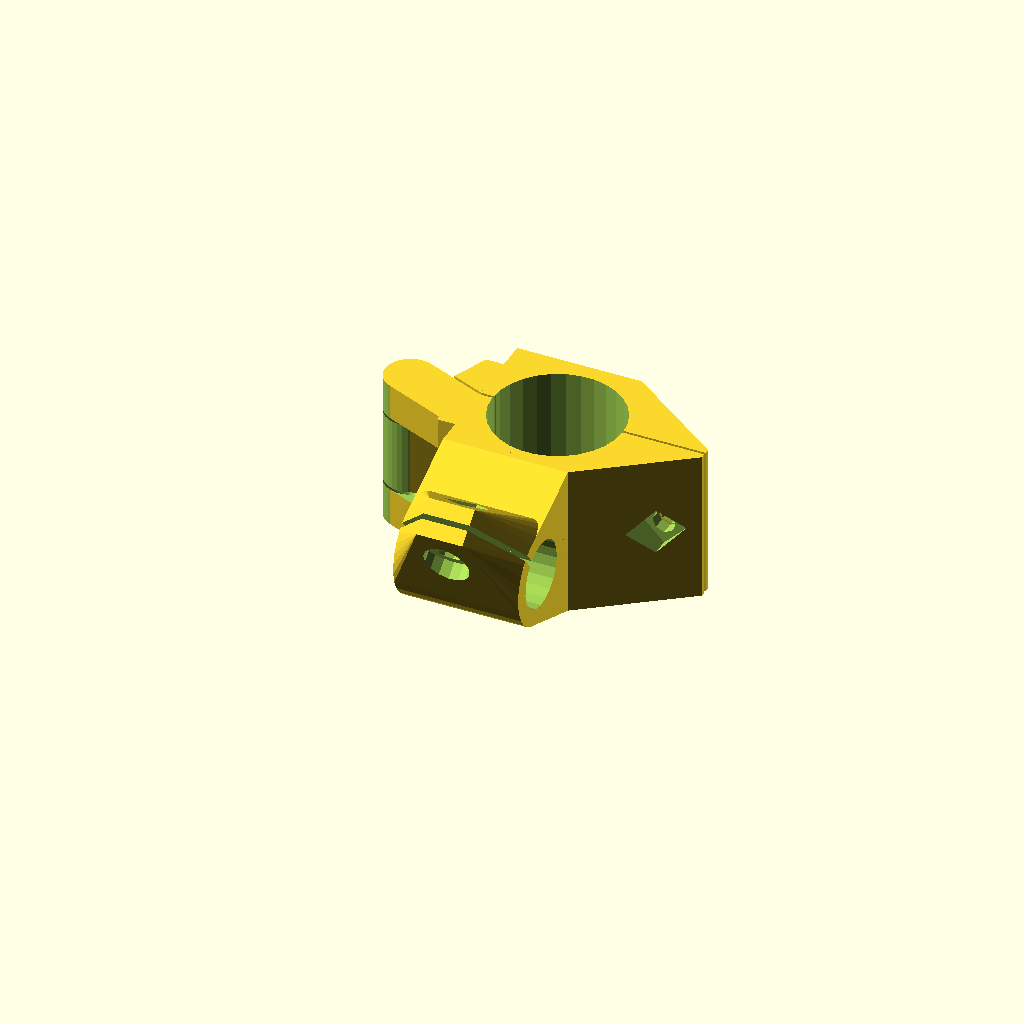
Cell 1: rendered with the file's own defaults.
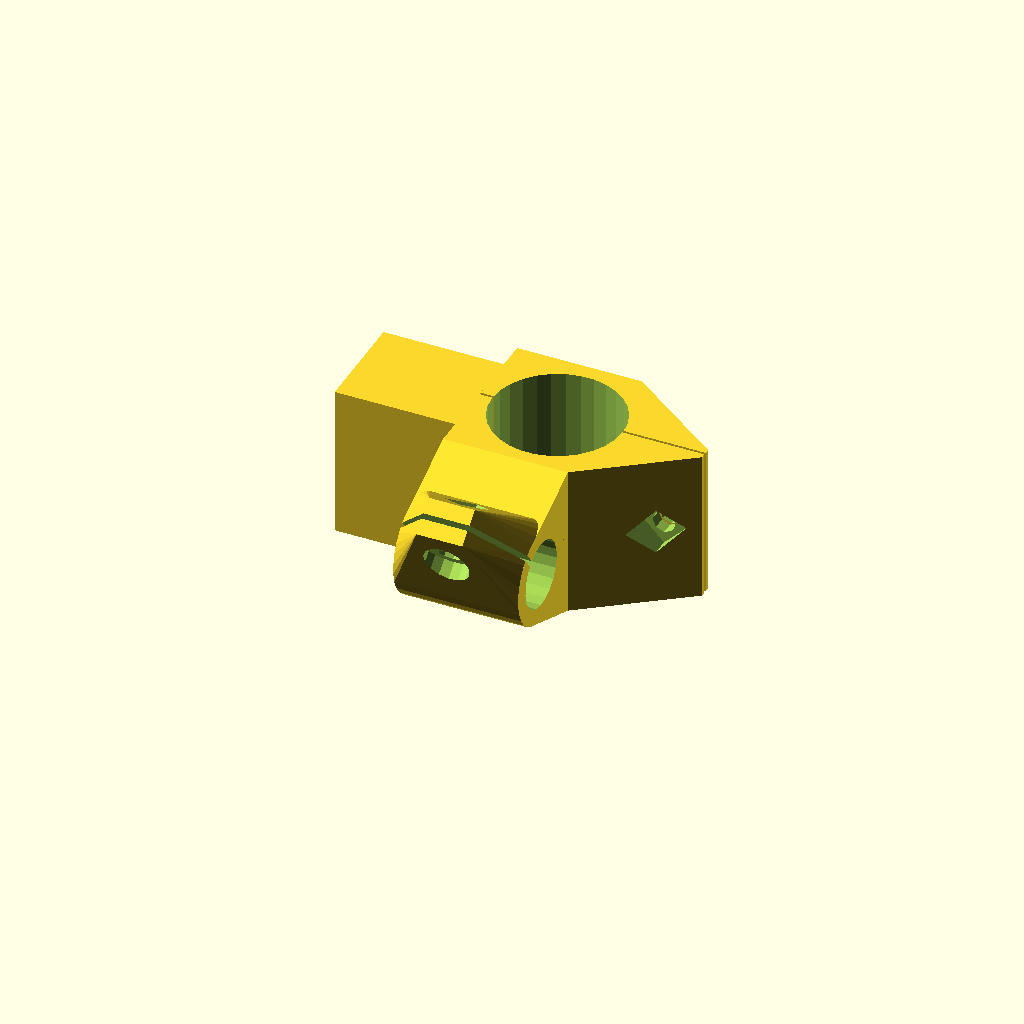
Cell 2 — render_hinges set to false, the other parameters unchanged.
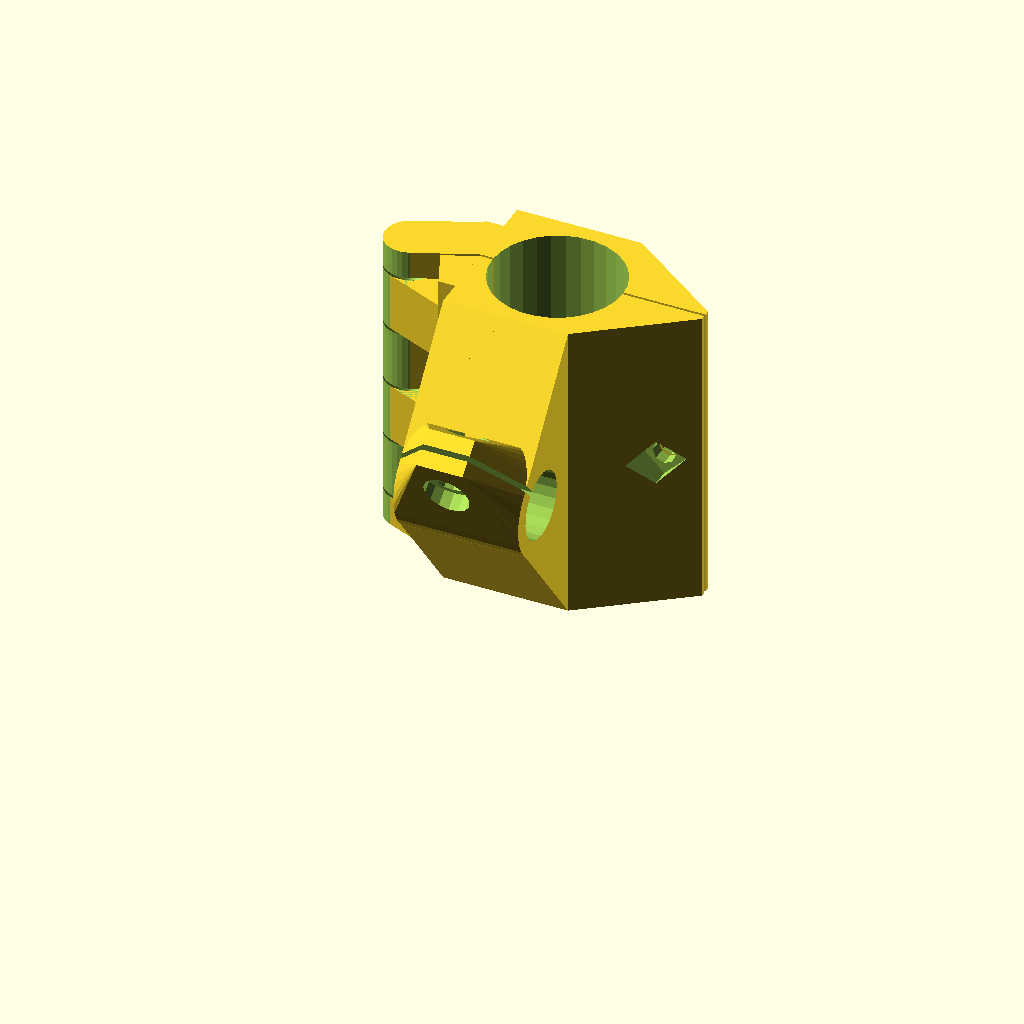
Cell 3 — clamp_height set to 60, the other parameters unchanged.
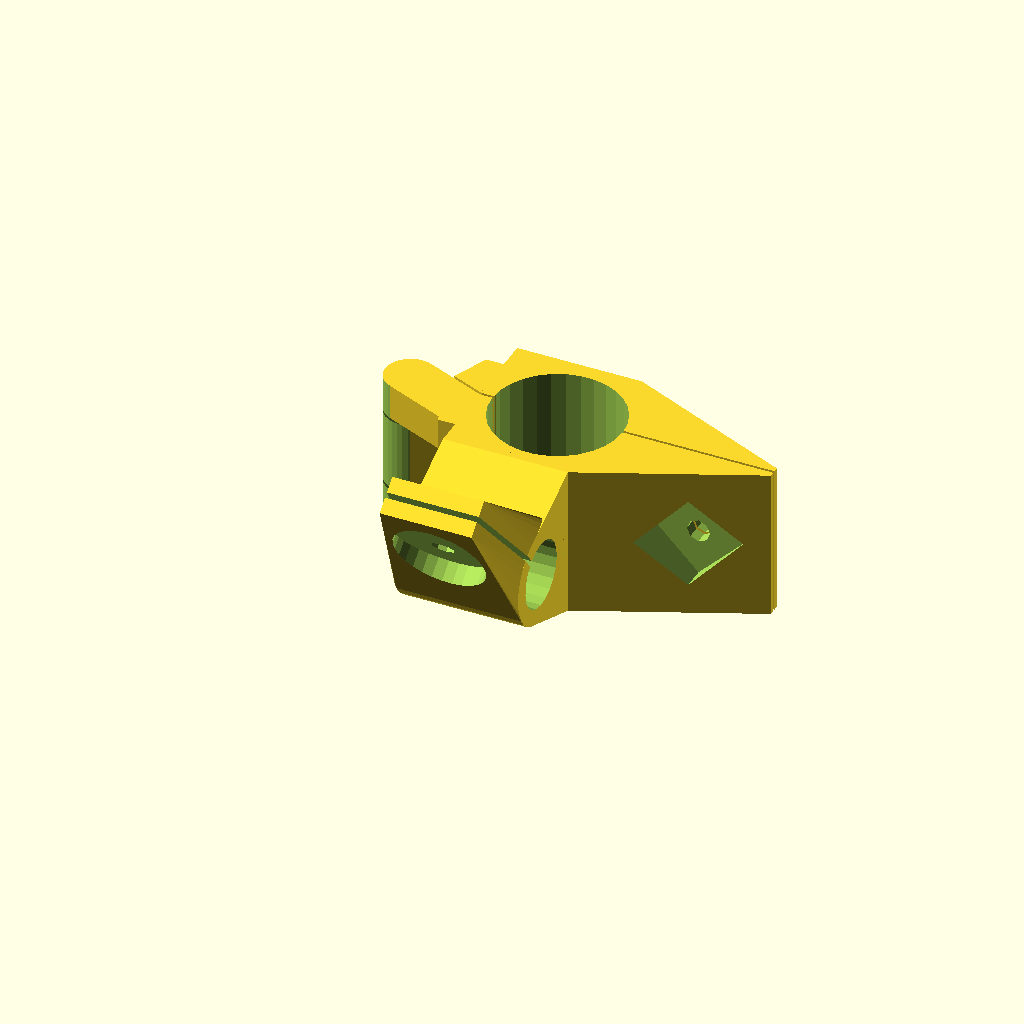
Cell 4: the same model with screw_recess_diam = 18.
All cells are drawn from one camera (rotation 55°, 0°, 25°, orthographic, colour scheme Cornfield), so only the parameter changes between them.
OpenSCAD source file inputs/thingiverse/files/thing-2449882/files/pole-clamp-T.scad:
$fn = 0;

//$fs = 0.1; // HQ cylinders
//$fa = 4; // HQ spheres/hulls
render_hinges = true;

//$fs = 2; // default
//$fa = 12; // default
//render_hinges = false;

clamp_height = 30;
pole_diam = 25 +0.5;
screw_hole_diam = 4.5;
screw_recess_diam = 9;
nut_type = 4; // 4=square, 6=hex
horiz_pole_diam = 13 +0.2;

hinged_pole_clamp(
  height=clamp_height,
  hole_diam=screw_hole_diam,
  hole_recess_diam=screw_recess_diam,
  horiz_diam=horiz_pole_diam,
  nut_type=nut_type,
  pole_diam=pole_diam);


module hinged_pole_clamp(
    height,
    hole_diam,
    pole_diam,
    hole_recess_diam,
    horiz_diam,
    horiz_tab_angle=40,
    horiz_thick=3,
    nut_type=6
){
  hinge_fill_x = 23.6; //hardcoded to fit the hinge footprint
  hinge_fill_y = 20;
  hinge_fill_z = height;
  hole_r = hole_diam/2;
  pole_r = pole_diam/2;
  hole_recess_r = hole_recess_diam/2;

  hpole_r = horiz_diam/2;

  half_space = 0.5; // gap between the two halfs
  half_width = pole_diam * 1.2;
  half_depth = pole_diam * 0.6;

  flap_width = 1;
  flap_height = hole_recess_diam*1.5;

  hinge_r1 = 5;
  num_hinges = clamp_height/(hinge_r1*2) - 1;

  difference (){

    union(){


      //one half
      hull(){
        translate([
            hinge_fill_x,
            0-(half_depth-((hinge_fill_y+half_space)/2)),
            0])
            cube(size=[half_width*0.8, half_depth, hinge_fill_z]);

        translate([
            hinge_fill_x+(half_width*0.8),
            (0-(half_depth-((hinge_fill_y+half_space)/2)))+half_depth-flap_width,
            0])
            cube(size=[
              (half_width*0.2)+(hole_recess_diam*1.5),
              flap_width,
              hinge_fill_z
            ]);

      }

      difference(){
        hull(){
          translate([
            hinge_fill_x,
            0-(half_depth-((hinge_fill_y+half_space)/2)),
            0])
              cube(size=[half_width*0.8, half_depth, hinge_fill_z]);

          translate([
              hinge_fill_x,
              0-(pole_diam/2)+(horiz_thick)-(hpole_r),
              height/2])
            pole_with_tabs_neg(
              width=half_width*0.8,
              pole_r=hpole_r,
              pole_thick=horiz_thick,
              hole_diam=screw_hole_diam,
              tab=false,
              tab_angle=horiz_tab_angle);
        }

        translate([
            hinge_fill_x-(pole_diam*0.1),
            0-(pole_diam/2)+(horiz_thick)-(hpole_r),
            height/2])
          pole_with_tabs_neg(
            width=half_width*0.9,
            pole_r=hpole_r,
            pole_thick=horiz_thick,
            hole_diam=screw_hole_diam,
            tab=true,
            tab_angle=horiz_tab_angle);

      }
      //hinge fill
      translate([0, 0, 0])
          cube(size=[hinge_fill_x, hinge_fill_y+half_space, hinge_fill_z]);

      //the other half
      hull(){
        translate([
          hinge_fill_x, (0-(half_depth-((hinge_fill_y+half_space)/2)))+half_depth+half_space,
          0
        ])
          cube(size=[half_width*0.8, half_depth, hinge_fill_z]);

        translate([
          hinge_fill_x+(half_width*0.8),
          (0-(half_depth-((hinge_fill_y+half_space)/2)))+half_depth+half_space,
          0
        ])
          cube(size=[
            (half_width*0.2)+(hole_recess_diam*1.5),
            flap_width,
            hinge_fill_z
          ]);
      }

      translate([
          hinge_fill_x,
          //0-(hinge_fill_y/2)-(hinge_fill_y-half_depth)+(horiz_thick/2),
          0-(pole_diam/2)+(horiz_thick)-(hpole_r),
          height/2])
        pole_with_tabs(
          width=half_width*0.8,
          pole_r=hpole_r,
          pole_thick=horiz_thick,
          hole_diam=screw_hole_diam,
          hole_recess_diam=screw_recess_diam,
          nut_type=nut_type,
          tab_angle=horiz_tab_angle);

    }

    translate([
        hinge_fill_x+(half_width*1)+(hole_recess_diam*0.75),

        (0-(half_depth-((hinge_fill_y+half_space)/2)))+half_depth+half_space,
        height/2]){

      rotate(a=90, v=[1,0,0]){
        cylinder(h=pole_diam*1.5, r=hole_r, center=true);

        translate([0,0,0+(half_depth/2)+3])
          cylinder(h=half_depth, r=hole_recess_r, center=true, $fn=nut_type);

        translate([0,0,0-(half_depth/2)-3])
          cylinder(h=half_depth, r=hole_recess_r, center=true);
      }
    }

    //pole hole
    translate([hinge_fill_x+(half_width/2), (hinge_fill_y+half_space)/2, -(((height*1.1)-hinge_fill_z)/2)]) {
      rotate(a=90, v=[0,0,0])
        cylinder(h=(height*1.1), r=pole_r);
    }

    //hinges
    if(render_hinges)
      translate([10, (hinge_fill_y+(half_space*2))/2 ,0])
        rotate(a=(-45/2), v=[0,0,1])
          vertical_hinge_negative(theta0=45, height=(hinge_fill_z/num_hinges), n=num_hinges, r1=hinge_r1);

  }
}

/*
* tol - the smallest distance allowable between interlocking parts of your 3d printer. This gap is the vertical (and horizontal) distance between the cones inside the hinge and is also the diameter and height of the small support structure between hinge elements
* r1 - the outer radius of the hinge. the surface of your part should not be farther away from the center of the hinge than this disntace.
* r2 - the furthest radius from the hinge where material is removed from the part.
* height - the height of each hinge element. The total height of the hinge is n*height. (the cut will extent beyond this distance by height/2 on both sides. The part where you are creating the hinge should have a height of n*height) the height must be greater than 2*r1
* n - the number of hinge elements. One hinge element is divided between the top and bottom.
* theta0 - the angle at which the hinge is printed
* theta1 - the internal angle formed when the hinge is turned to its limit in one direction (the x- part of the hinge_test_1 example when rotated clockwise as viewed from above)
* theta2 - the internal angle formed when the hinge is turned to its limit in the opposite direction
*/
module vertical_hinge_negative(tol=0.5,r1=5,r2=15,height=15,n=2,theta0=180,theta1=45,theta2=45) {

    arm_width=2*r1;
    union() {
        for(i=[0:n])
            translate([0,0,(i-0.5)*height])
                difference() {

                    //cone between hinges and cuts around the hinge
                    rotate_extrude()
                        polygon([[r1,0],[r1,height],[tol/2,height-r1+tol/2],
                                [tol/2,height-r1+1.5*tol],[r1,height+tol],
                                [r2,height+tol],[r2,0]]);


                    //exclude a rectangular shape for the arm the connects the hinge to the body
                    rotate((i%2)*theta0)
                        difference() {
                            translate([0,-arm_width/2,-height])
                                cube(size=[r2*2,arm_width,height*2]);

                            translate([0,0,height-r1])
                                cylinder(r1=0,r2=height,h=height);
                        }

                    //exclude a triangular shape that limits the motion of the arms on the side of the hinge
                    for(i=[0,1])
                        mirror([0,i,0])
                            rotate(-i*theta0)
                                translate([0,0,-tol])
                                    linear_extrude(height=height+3*tol)
                                        intersection() {
                                            circle(r=2*r2);

                                            rotate(theta0+180+theta2)
                                                translate([0,r2*3+arm_width/2+tol])
                                                    square(size=[r2*6,r2*6],center=true);

                                            rotate(theta0-theta1)
                                                translate([0,r2*3+arm_width/2+tol])
                                                    square(size=[r2*6,r2*6],center=true);

                                            rotate(theta0)
                                                translate([r2*3,0])
                                                    square(size=[r2*6,r2*6],center=true);
                                        }
            }
       }
}




//*********************************************************

module pole_with_tabs_neg(width, pole_r, pole_thick, hole_diam, tab=false, tab_angle=0, gap=1){
  rotate(a=90, v=[0,1,0]){
    cylinder(h=width, r=pole_r+pole_thick);
  }

  if(tab==true){
    // screw hole in tab
    rotate(a=tab_angle, v=[1,0,0])
      translate([width/2,
                 0,
                 pole_r+(pole_thick)+hole_diam ]) {
        // tab gap
        cube([width*1.1, gap, (hole_diam*2)+(pole_thick*3)], center=true);
      }
  }
}

module pole_with_tabs(width, pole_r, pole_thick, hole_diam, hole_recess_diam, nut_type=6, tab_angle=0, gap=1){
  hole_r = hole_diam/2;
  difference(){
    union(){
      rotate(a=90, v=[0,1,0]){
        cylinder(h=width, r=(pole_r+pole_thick)*1.01);
      }

      // tab block
      hull(){
        rotate(a=90, v=[0,1,0]){
          cylinder(h=width, r=(pole_r+pole_thick)*1.01);
        }
        rotate(a=tab_angle, v=[1,0,0])
          translate([width/2, 0, ((hole_recess_diam)+(pole_thick*2)+pole_r)/2]){
            cube([
              hole_recess_diam,
              (pole_thick*2)+gap,
              (hole_recess_diam)+(pole_thick*2)+pole_r],
              center=true);
          }
        }
    }

    // pole hole
    translate([0-(width*0.5), 0, 0])
      rotate(a=90, v=[0,1,0]){
        cylinder(h=width*2.0, r=pole_r);
      }

    // screw hole in tab
    rotate(a=tab_angle, v=[1,0,0])
      translate([width/2,
                 0,
                 pole_r+(pole_thick)+(hole_recess_diam/2) ]) {

        // screw hole
        rotate(a=90, v=[1,0,0]){
          cylinder(h=pole_r*3, r=hole_r, center=true);

          //nut/screw recesses
          translate([0, 0, 0+(pole_r/2)+(pole_thick+gap)]){
            cylinder(h=pole_r, r=hole_recess_diam/2, center=true);
          }
          translate([0, 0, 0-(pole_r/2)-(pole_thick+gap)]){
            cylinder(h=pole_r, r=hole_recess_diam/2, center=true, $fn=nut_type);
          }
        }

        // tab gap
        cube([width*1.1, gap, (hole_recess_diam*2)+(pole_thick*3)], center=true);
      }
  }

}
Parameter table extracted from the source (name, type, default, range or options):
render_hinges: bool, default true
clamp_height: number, default 30
screw_hole_diam: number, default 4.5
screw_recess_diam: number, default 9
nut_type: number, default 4
